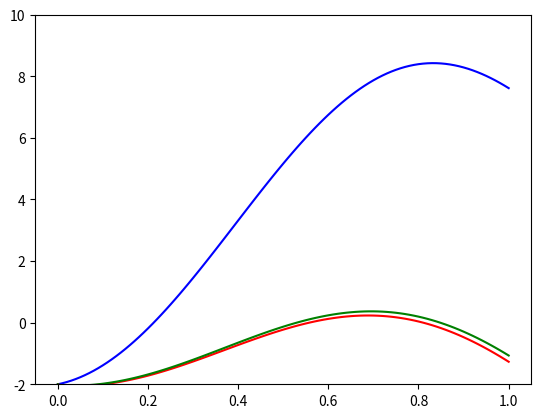
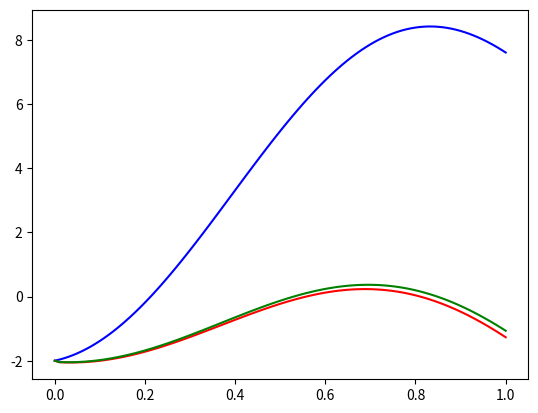
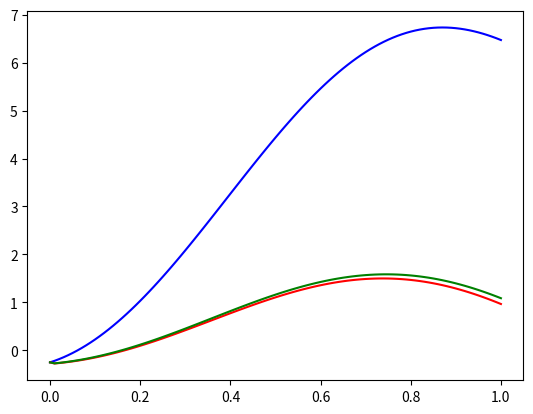
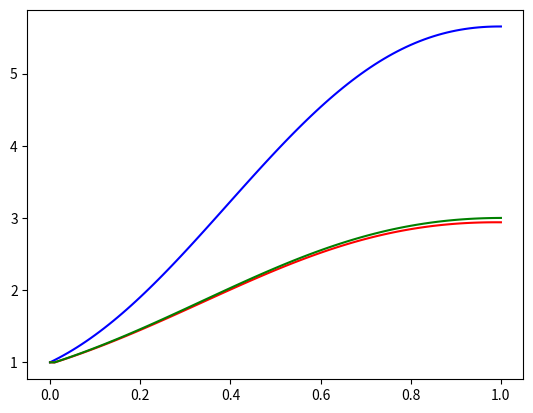

Source code (Python) for these figures, in order:
"""
Решение уравнения теплопроводности Ut = a * Uxx + f(x,t)  0<t<=2  0<x<1
для 4х вариантов схем:
    1) Cхема Кранка-Никольсона (g=0.5)
    2) Схема «ромб» (схема Дюфорта-Франкела)
    3) Схема Алена-Чена
    4) Cхема Саульева
"""


from math import *
import matplotlib.pyplot as plt


hh = 0.01  # Шаг по координате
tt = 0.01  # Шаг по времени
T = 2  # Граница по времени
L = 1  # Граница по координате

scheme = "4"

"""
 Ut = a * Uxx + f(x,t)    0<t<=T     0<x<L
 a1 * Ux(0,t) + b1 * U(0,t) = c1
 a2 * Ux(L,t) + b2 * U(L,t) = c2
 U(x,0) = d1
"""


a1 = 0; b1 = 1
a2 = 1; b2 = 0

a = 1  # a^2
g = 0.5  # Сигма из схемы с весами

sizeL = int(L / hh) + 1
sizeT = int(T / tt) + 1


def getExactValue(x, t):
    return 3*x+2-t*t*cos(4*x)


def d1(x):
    return 3*x+2


def c1(t):
    return 2-t*t


def c2(t):
    return 3+t*t*4*sin(4)


def f(x, t):
    return -cos(4*x)*(2*t+16*t*t)


def FillxValue(sizeL, hh):
    return [0 + hh * i for i in range(sizeL)]


def FilltValue(sizeT, tt):
    return [0 + tt * i for i in range(sizeT)]


def ArrayOfSolving():
    r = 0
    mas = []
    for i in range(sizeT):
        mas.append([])
        for j in range(sizeL):
            mas[i].append(r)
    return mas


def viewArray(arr):
    for i in range(len(arr)):
        for j in range(len(arr[0])):
            print(arr[i][j], end=' | ')
        print()


def FirstLayer_X(x):
    return d1(x)


def FirstLayer_T(t):
    return c1(t)


def FillExactArray(arr, arr_x, arr_t):
    for j in range(len(arr)):
        for i in range(len(arr[j])):
            arr[j][i] = getExactValue(arr_x[i], arr_t[j])


def FillErArray(arr1, arr2, arr):
    for j in range(len(arr)):
        for i in range(len(arr[j])):
            arr[j][i] = abs(arr1[j][i] - arr2[j][i])


def maxValue(arr):
    _max = arr[0][0]
    for j in range(len(arr)):
        if max(arr[j]) >= _max:
            _max = max(arr[j])
    return _max


############ Коэффициенты для метода прогонки #############

ak = a*g/hh/hh
bk = -2*a*g/hh/hh - 1/tt
ck = a*g/hh/hh


def bN(accuracy):
    if accuracy == 'O1':
        return a2/hh + b2
    elif accuracy == 'O2':
        return 1/tt+2*a*g/hh/hh+2*b2*a*g/a2/hh


def aN(accuracy):
    if accuracy == 'O1':
        return -a2/hh
    elif accuracy == 'O2':
        return -2*a*g/hh/hh


def b0(accuracy):
    if accuracy == 'O1':
        return b1 - a1/hh
    elif accuracy == 'O2':
        if a1 == 0:
            return b1
        else:
            return 1/tt+2*a*g/hh/hh-2*b1*a*g/a1/hh


def c0(accuracy):
    if accuracy == 'O1':
        return a1/hh
    elif accuracy == 'O2':
        if a1 == 0:
            return 0
        else:
            return -2*a*g/hh/hh


def f0(arr, arr_x, arr_t, t, accuracy):
    if accuracy == 'O1':
        return c1(arr_t[t])
    elif accuracy == 'O2':
        if a1 == 0:
            return c1(arr_t[t])
        else:
            return arr[t][0]*(1/tt-2*(1-g)*a/hh/hh+2*(1-g)*a*b1/hh/a1)+arr[t][1]*(a*2*(1-g)/hh/hh)-c1(arr_t[t+1])*2*a*g/hh/a1-c1(arr_t[t])*2*a*(1-g)/a1/hh+f(arr_x[0], arr_t[t]+tt/2)


def fN(arr, arr_x, arr_t, t, accuracy):
    if accuracy == 'O1':
        return c2(arr_t[t])
    elif accuracy == 'O2':
        return arr[t][-1]*(1/tt-2*a*(1-g)/hh/a2*b2-2*a*(1-g)/hh/hh)+arr[t][-2]*(2*a*(1-g)/hh/hh)+c2(arr_t[t])*2*(1-g)*a/a2/hh+c2(arr_t[t+1])*2*a*g/a2/hh+f(arr_x[-1], arr_t[t]+tt/2)


def fk(i, j, arr, arr_x, arr_t):
    return -arr[j][i]/tt-f(arr_x[i], arr_t[j] + tt/2)-a*(1-g)*(arr[j][i+1]-2*arr[j][i]+arr[j][i-1])/hh/hh


def SweepMethod(arr, arr_x, arr_t, tLayer, accuracy):
    A = [-c0(accuracy)/b0(accuracy)]
    B = [f0(arr, arr_x, arr_t, tLayer-1, accuracy)/b0(accuracy)]

    for i in range(1, len(arr_x) - 1):  # Без первой и последней точки, так как в них считаются коэффициенты отдельно
        y = bk + ak * A[i-1]
        A += [-ck / y]
        B += [(fk(i, tLayer - 1, arr, arr_x, arr_t)-ak*B[i-1])/y]

    Res = [(fN(arr, arr_x, arr_t, tLayer-1, accuracy) - B[-1] * aN(accuracy)) / (aN(accuracy)*A[-1] + bN(accuracy))]

    for i in range(1, len(arr_x)):
        Res += [B[-i] + A[-i] * Res[i-1]]

    for i in range(len(Res)):
        arr[tLayer][i] = Res[::-1][i]


def FillArray(arr, arr_x, arr_t, accuracy, num_scheme):

    for i in range(len(arr_x)):
        arr[0][i] = FirstLayer_X(arr_x[i])

    if num_scheme == "1":
        for i in range(1, len(arr_t)):
            SweepMethod(arr, arr_x, arr_t, i, accuracy)

    elif num_scheme == "2":
        for i in range(len(arr_t)):
            arr[i][0] = FirstLayer_T(arr_t[i])
        for i in range(1, len(arr[0]) - 1):
            arr[1][i] = a*tt/hh/hh*(arr[0][i-1]-2*arr[0][i]+arr[0][i+1])+arr[0][i]+f(arr_x[i],arr_t[0])*tt
        if accuracy == "O1":
            arr[1][-1] = hh / a2 * c2(arr_t[1]) + arr[1][-2]
        elif accuracy == "O2":
            arr[1][-1] = (2 * hh / a * c2(arr_t[1]) + 4 * arr[1][-2] - arr[1][-3]) / 3
        for j in range(1, len(arr) - 1):
            for i in range(1, len(arr[j]) - 1):
                arr[j+1][i]=(arr[j-1][i]/2/tt + a/hh/hh*(arr[j][i+1]-arr[j-1][i]+arr[j][i-1])+f(arr_x[i],arr_t[j]))/(1/2/tt+a/hh/hh)
                if accuracy == "O1":
                    arr[j+1][-1] = hh / a2 * c2(arr_t[j+1]) + arr[j+1][-2]
                elif accuracy == "O2":
                    arr[j+1][-1] = (2 * hh / a * c2(arr_t[j + 1]) + 4 * arr[j + 1][-2] - arr[j + 1][-3]) / 3

    elif num_scheme == "3":
        for i in range(len(arr_t)):
            arr[i][0] = FirstLayer_T(arr_t[i])
        for j in range(len(arr) - 1):
            for i in range(1, len(arr[j]) - 1):
                arr[j+1][i] = (arr[j][i]/tt + a*(arr[j][i+1]+arr[j][i-1])/hh/hh+f(arr_x[i], arr_t[j]))/(1/tt+2*a/hh/hh)
            if accuracy == "O1":
                arr[j+1][-1] = hh / a2 * c2(arr_t[j + 1]) + arr[j + 1][-2]
            elif accuracy == "O2":
                arr[j+1][-1]=(2*hh/a*c2(arr_t[j+1])+4*arr[j+1][-2]-arr[j+1][-3])/3

    elif num_scheme == "4":
        for i in range(len(arr_t)):
            arr[i][0] = FirstLayer_T(arr_t[i])
        for j in range(0, len(arr) - 2, 2):
            for i in range(1, len(arr[j]) - 1):
                arr[j+1][i] = (arr[j][i]/tt+a/hh/hh*(arr[j][i+1]-arr[j][i]+arr[j+1][i-1])+f(arr_x[i],arr_t[j]+tt/2))/(1/tt+a/hh/hh)
            if accuracy == "O1":
                arr[j+1][-1] = hh / a2 * c2(arr_t[j+1]) + arr[j+1][-2]
            elif accuracy == "O2":
                arr[j + 1][-1] = (2 * hh / a * c2(arr_t[j + 1]) + 4 * arr[j + 1][-2] - arr[j + 1][-3]) / 3
            if accuracy == "O1":
                arr[j+2][-1] = a/hh/hh*tt*(arr[j+1][-3]+hh/a2*c2(arr_t[j+2])-arr[j+1][-2])+tt*f(arr_x[-2],arr_t[j]+3*tt/2)+hh/a2*c2(arr_t[j+2])+arr[j+1][-2]
            elif accuracy == "O2": 
                arr[j+2][-1] = (arr[j+1][-1]/tt+a/hh/hh*(-arr[j+1][-1]+arr[j+1][-2])+f(arr_x[-1],arr_t[j]+3*tt/2)+a*tt/(hh*hh+a*tt)*(a/hh/hh*(2*hh/a2*c2(arr_t[j+2])-arr[j+1][-2]+arr[j+1][-3])+f(arr_x[-2],arr_t[j]+3*tt/2)+(2*hh/a2*c2(arr_t[j+2])+arr[j+1][-2])/tt))/(1/tt+a/hh/hh-a*a/hh/hh*tt/(hh*hh+a*tt))
                #arr[j+2][-1]=(arr[j+1][-1]/tt+a/hh/hh*(-arr[j+1][-1]+arr[j+1][-2])+f(arr_x[-1],arr_t[j]+3*tt/2)+a/hh/hh/(1/tt+a/hh/hh)*(a/hh/hh*((2*hh/a2*c2(arr_t[j+2])-arr[j+1][-2]+arr[j+1][-3])/hh/hh)+f(arr_x[-2],arr_t[j]+3*tt/2)+(2*hh/a2*c2(arr_t[j+2])+arr[j+1][-2])/tt))/(1/tt+a/hh/hh-a*a/hh/hh/hh/hh/(1/tt+a/hh/hh))
            for i in range(len(arr[j]) - 2, 0, -1):
                arr[j+2][i] = (arr[j+1][i]/tt+a/hh/hh*(arr[j+2][i+1]-arr[j+1][i]+arr[j+1][i-1])+f(arr_x[i],arr_t[j]+3*tt/2))/(1/tt+a/hh/hh)



##########################################################


U_O1 = ArrayOfSolving()
U_O2 = ArrayOfSolving()
exactU = ArrayOfSolving()
erU_O1 = ArrayOfSolving()
erU_O2 = ArrayOfSolving()

xValue = FillxValue(sizeL, hh)
tValue = FilltValue(sizeT, tt)

FillArray(U_O1, xValue, tValue, 'O1', scheme)
FillArray(U_O2, xValue, tValue, 'O2', scheme)
FillExactArray(exactU, xValue, tValue)
FillErArray(U_O1, exactU, erU_O1)
FillErArray(U_O2, exactU, erU_O2)


print('Первая точность: {}'.format(maxValue(erU_O1)))
print('Вторая точность: {}'.format(maxValue(erU_O2)))

viewArray(erU_O1)
print()
viewArray(erU_O2)


plt.ion()
for i in range(len(exactU)):
    plt.clf()
    plt.plot(xValue, exactU[i], 'b')
    plt.plot(xValue, U_O1[i], 'r')
    plt.plot(xValue, U_O2[i], 'g')
    plt.ylim(-2, 10)
    plt.pause(0.01)
    plt.draw()
plt.ioff()


plt.figure("Момент времени t = 2")
plt.plot(xValue, exactU[-1], 'b')
plt.plot(xValue, U_O1[-1], 'r')
plt.plot(xValue, U_O2[-1], 'g')

plt.figure("Момент времени t = 1.5")
plt.plot(xValue, exactU[150], 'b')
plt.plot(xValue, U_O1[150], 'r')
plt.plot(xValue, U_O2[150], 'g')

plt.figure("Момент времени t = 1")
plt.plot(xValue, exactU[100], 'b')
plt.plot(xValue, U_O1[100], 'r')
plt.plot(xValue, U_O2[100], 'g')

plt.show()
